The GitHub repository iDanishDev/Maize-Disease-Detection contains a labelled image folder "dataset" with 4 categories: maize blight, maize common rust, maize gray leaf spot, maize healthy. Examples follow, each with its label.

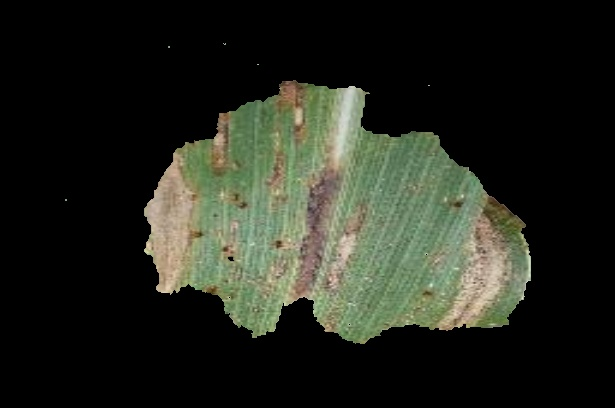
Label: maize blight

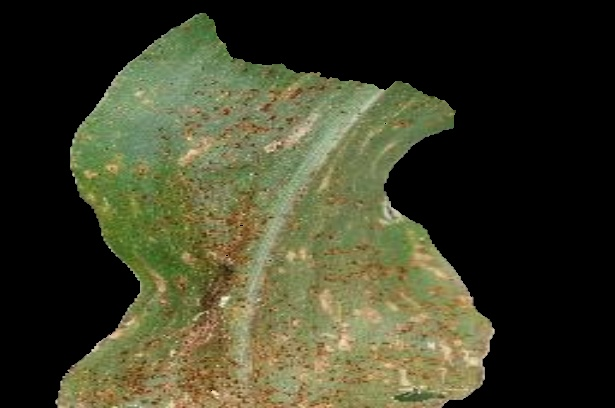
Label: maize common rust

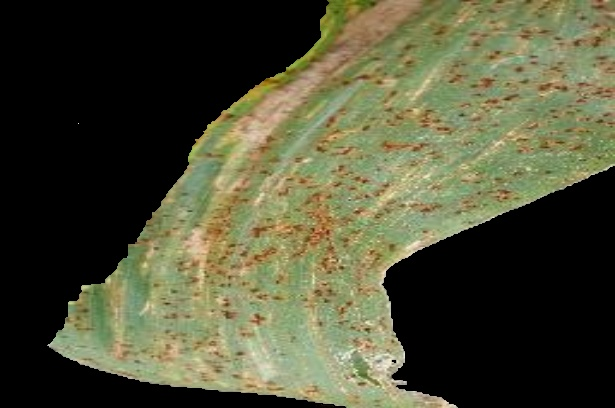
Label: maize common rust

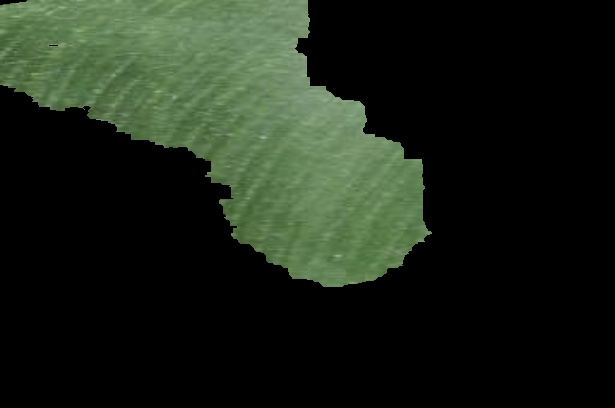
Label: maize healthy

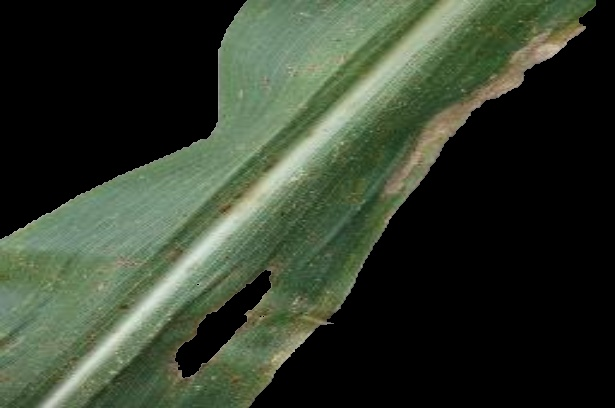
Label: maize blight

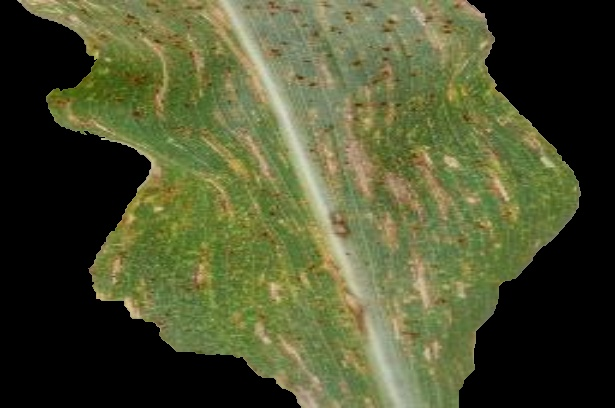
Label: maize gray leaf spot
